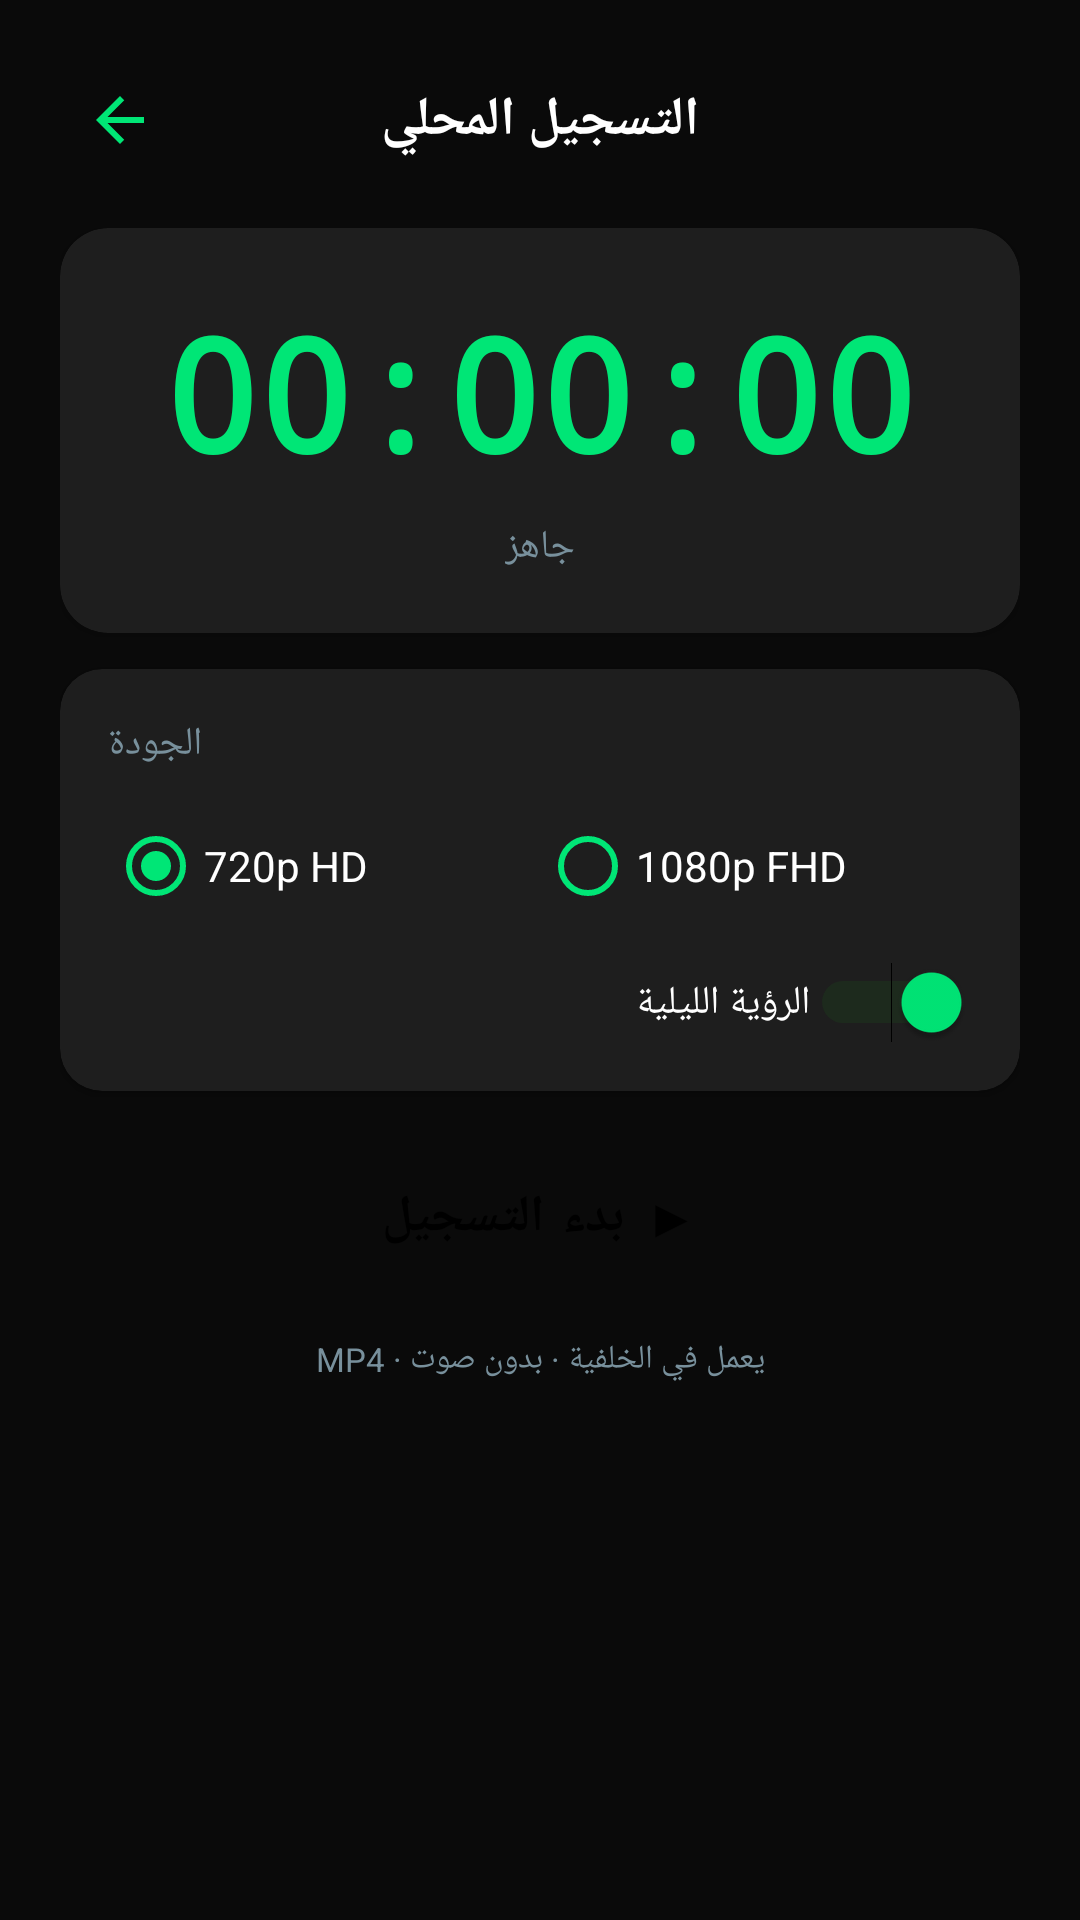

Here is an Android app screen rendered from its layout file. Give the layout XML and the strings, colors and styles it references.
<!-- AndroidManifest.xml: application theme Theme.NightVisionCamera -->
<!-- res/layout/activity_recording.xml -->
<?xml version="1.0" encoding="utf-8"?>
<ScrollView xmlns:android="http://schemas.android.com/apk/res/android"
    xmlns:app="http://schemas.android.com/apk/res-auto"
    android:layout_width="match_parent" android:layout_height="match_parent"
    android:background="@color/bg_primary" android:fillViewport="true">
    <LinearLayout android:layout_width="match_parent" android:layout_height="wrap_content"
        android:orientation="vertical" android:padding="20dp">
        <LinearLayout android:layout_width="match_parent" android:layout_height="wrap_content"
            android:orientation="horizontal" android:gravity="center_vertical" android:layout_marginBottom="16dp">
            <ImageButton android:id="@+id/btnBack" android:layout_width="40dp" android:layout_height="40dp"
                android:src="@drawable/ic_arrow_back" android:background="?attr/selectableItemBackgroundBorderless"/>
            <TextView android:layout_width="0dp" android:layout_height="wrap_content"
                android:layout_weight="1" android:text="التسجيل المحلي"
                android:textSize="18sp" android:textColor="@color/text_primary"
                android:textStyle="bold" android:gravity="center"/>
            <View android:layout_width="40dp" android:layout_height="40dp"/>
        </LinearLayout>
        <androidx.cardview.widget.CardView android:layout_width="match_parent"
            android:layout_height="wrap_content" app:cardBackgroundColor="@color/bg_card"
            app:cardCornerRadius="16dp" android:layout_marginBottom="12dp">
            <LinearLayout android:layout_width="match_parent" android:layout_height="wrap_content"
                android:orientation="vertical" android:padding="20dp" android:gravity="center">
                <View android:id="@+id/recDot" android:layout_width="12dp" android:layout_height="12dp"
                    android:background="@drawable/rec_dot" android:visibility="gone" android:layout_marginBottom="8dp"/>
                <TextView android:id="@+id/tvTimer" android:layout_width="wrap_content"
                    android:layout_height="wrap_content" android:text="00:00:00"
                    android:textSize="52sp" android:textColor="@color/accent_green"
                    android:fontFamily="monospace" android:textStyle="bold"/>
                <TextView android:id="@+id/tvStatus" android:layout_width="wrap_content"
                    android:layout_height="wrap_content" android:text="جاهز"
                    android:textSize="13sp" android:textColor="@color/text_secondary" android:layout_marginTop="8dp"/>
            </LinearLayout>
        </androidx.cardview.widget.CardView>
        <androidx.cardview.widget.CardView android:layout_width="match_parent"
            android:layout_height="wrap_content" app:cardBackgroundColor="@color/bg_card"
            app:cardCornerRadius="14dp" android:layout_marginBottom="12dp">
            <LinearLayout android:layout_width="match_parent" android:layout_height="wrap_content"
                android:orientation="vertical" android:padding="16dp">
                <TextView android:layout_width="wrap_content" android:layout_height="wrap_content"
                    android:text="الجودة" android:textSize="13sp" android:textColor="@color/text_secondary"
                    android:layout_marginBottom="8dp"/>
                <RadioGroup android:id="@+id/rgQuality" android:layout_width="match_parent"
                    android:layout_height="wrap_content" android:orientation="horizontal">
                    <RadioButton android:id="@+id/rb720p" android:layout_width="0dp"
                        android:layout_height="wrap_content" android:layout_weight="1"
                        android:text="720p HD" android:textColor="@color/text_primary"
                        android:buttonTint="@color/accent_green" android:checked="true"/>
                    <RadioButton android:id="@+id/rb1080p" android:layout_width="0dp"
                        android:layout_height="wrap_content" android:layout_weight="1"
                        android:text="1080p FHD" android:textColor="@color/text_primary"
                        android:buttonTint="@color/accent_green"/>
                </RadioGroup>
                <LinearLayout android:layout_width="match_parent" android:layout_height="wrap_content"
                    android:orientation="horizontal" android:gravity="center_vertical" android:layout_marginTop="8dp">
                    <TextView android:layout_width="0dp" android:layout_height="wrap_content"
                        android:layout_weight="1" android:text="الرؤية الليلية"
                        android:textSize="13sp" android:textColor="@color/text_primary"/>
                    <Switch android:id="@+id/swNight" android:layout_width="wrap_content"
                        android:layout_height="wrap_content" android:checked="true"
                        android:thumbTint="@color/accent_green" android:trackTint="#1B4D1B"/>
                </LinearLayout>
            </LinearLayout>
        </androidx.cardview.widget.CardView>
        <Button android:id="@+id/btnStartStop" android:layout_width="match_parent"
            android:layout_height="60dp" android:text="▶ بدء التسجيل"
            android:textSize="17sp" android:textColor="#000000" android:textStyle="bold"
            android:backgroundTint="@color/accent_green"
            style="@style/Widget.MaterialComponents.Button" app:cornerRadius="14dp"/>
        <TextView android:layout_width="match_parent" android:layout_height="wrap_content"
            android:text="يعمل في الخلفية · بدون صوت · MP4"
            android:textSize="11sp" android:textColor="@color/text_secondary"
            android:gravity="center" android:layout_marginTop="10dp"/>
    </LinearLayout>
</ScrollView>
<!-- resources referenced by this layout -->
<resources>
  <color name="accent_green">#00E676</color>
  <color name="bg_card">#1E1E1E</color>
  <color name="bg_primary">#0A0A0A</color>
  <color name="text_primary">#FFFFFF</color>
  <color name="text_secondary">#78909C</color>
  <!-- drawable ic_arrow_back (drawable) -->
  <?xml version="1.0" encoding="utf-8"?>
  <vector xmlns:android="http://schemas.android.com/apk/res/android" android:width="24dp" android:height="24dp" android:viewportWidth="24" android:viewportHeight="24">
      <path android:fillColor="#00E676" android:pathData="M20,11H7.83L13.42,5.41L12,4L4,12L12,20L13.41,18.59L7.83,13H20V11Z"/>
  </vector>
  <!-- drawable rec_dot (drawable) -->
  <?xml version="1.0" encoding="utf-8"?>
  <shape xmlns:android="http://schemas.android.com/apk/res/android" android:shape="oval"><solid android:color="#FF1744"/></shape>
  <style name="Theme.NightVisionCamera" parent="Theme.MaterialComponents.DayNight.NoActionBar">
          <item name="colorPrimary">@color/colorPrimary</item>
          <item name="colorPrimaryVariant">@color/colorPrimaryVariant</item>
          <item name="colorOnPrimary">@color/colorOnPrimary</item>
          <item name="colorSecondary">@color/colorSecondary</item>
          <item name="colorOnSecondary">@color/colorOnSecondary</item>
          <item name="android:colorBackground">@color/colorBackground</item>
          <item name="colorSurface">@color/colorSurface</item>
          <item name="colorOnSurface">@color/colorOnSurface</item>
          <item name="colorError">@color/colorError</item>
          <item name="colorOnError">@color/colorOnError</item>
          <item name="android:statusBarColor">@color/bg_primary</item>
          <item name="android:navigationBarColor">@color/bg_primary</item>
          <item name="android:windowBackground">@color/bg_primary</item>
      </style>
  <color name="colorPrimary">#00E676</color>
  <color name="colorPrimaryVariant">#00C853</color>
  <color name="colorOnPrimary">#000000</color>
  <color name="colorSecondary">#40C4FF</color>
  <color name="colorOnSecondary">#000000</color>
  <color name="colorBackground">#0A0A0A</color>
  <color name="colorSurface">#1A1A1A</color>
  <color name="colorOnSurface">#FFFFFF</color>
  <color name="colorError">#FF1744</color>
  <color name="colorOnError">#FFFFFF</color>
</resources>
